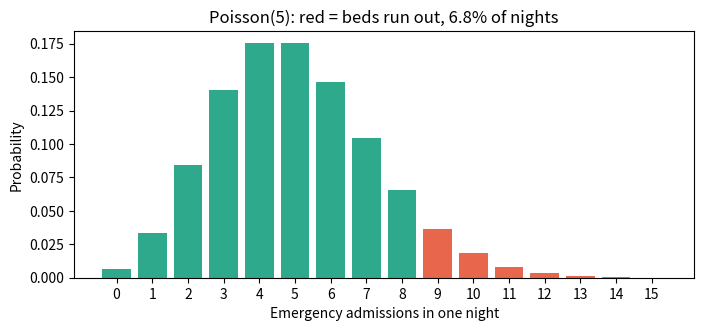
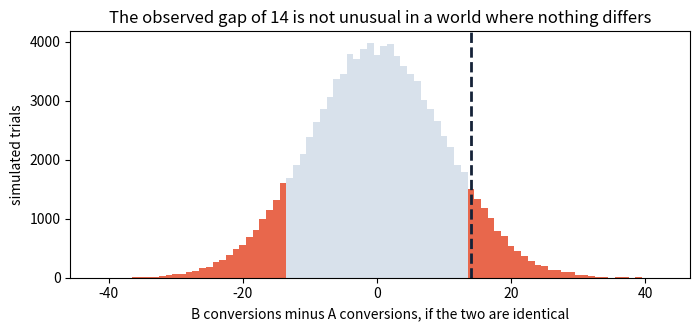
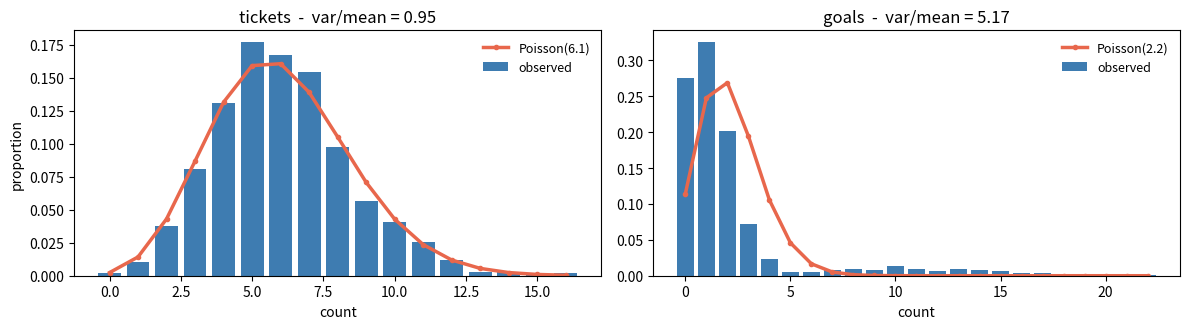

Generate these figures, in order, with matplotlib:
import numpy as np
import pandas as pd
import matplotlib.pyplot as plt
from scipy import stats
from math import comb, factorial, exp
import warnings
warnings.simplefilter("ignore")

rng = np.random.default_rng(25)
print("ready")

from math import comb
print([comb(4, k) for k in range(5)])

print("sum =", sum(comb(4, k) for k in range(5)), " = 2**4 =", 2**4)
print("as probabilities:", [comb(4,k)/16 for k in range(5)])
print("scipy          :", stats.binom.pmf(range(5), 4, 0.5).round(4))

print(round(stats.binom.pmf(0, 20, 0.05), 4))
print(round(stats.binom.cdf(0, 20, 0.05), 4))

for k in range(4):
    print(f"k={k}  pmf {stats.binom.pmf(k,20,.05):.4f}   cdf {stats.binom.cdf(k,20,.05):.4f}")

a = stats.binom.cdf(1, 20, 0.05)
b = 1 - stats.binom.cdf(1, 20, 0.05)
print(round(a + b, 6))

print(f"at most 1 = {a:.4f}")
print(f"at least 2 = {b:.4f}")
print("complementary pair, so they must sum to 1 ->", round(a+b, 10))

lam = 3
print(round(stats.poisson.pmf(2, lam), 4))
print(round(stats.poisson.pmf(3, lam), 4))

for lm in [1, 2, 3, 7]:
    print(f"lambda={lm}:  P({lm-1})={stats.poisson.pmf(lm-1,lm):.5f}   P({lm})={stats.poisson.pmf(lm,lm):.5f}")
print()
print("ratio P(k)/P(k-1) = lambda/k, which is 1 exactly when k = lambda")

lam_10min = 6 * (10 / 60)
print("lambda for 10 minutes =", lam_10min)
print("P(no customers) =", round(stats.poisson.pmf(0, lam_10min), 4))

print("correct  (lambda=1) :", round(stats.poisson.pmf(0, 1), 4))
print("wrong    (lambda=6) :", round(stats.poisson.pmf(0, 6), 4))
print("out by a factor of  :", round(stats.poisson.pmf(0,1)/stats.poisson.pmf(0,6), 1))
print()
print("e^-1 =", round(exp(-1), 4))

d = stats.poisson.rvs(mu=4, size=100000, random_state=1)
print(round(d.mean(), 2), round(d.var(), 2))

print("ratio var/mean =", round(d.var()/d.mean(), 3), "-> near 1, Poisson is plausible")
print()
# compare with a binomial, where variance is always SMALLER than the mean
b = stats.binom.rvs(20, 0.2, size=100000, random_state=1)
print(f"binomial(20, 0.2): mean {b.mean():.2f}  var {b.var():.2f}  ratio {b.var()/b.mean():.3f}")
print("binomial variance = np(1-p) < np = mean, always. Underdispersed relative to Poisson.")

print(round(stats.binom.pmf(2, 1000, 0.003), 6))
print(round(stats.poisson.pmf(2, 3),          6))

print(f"{'n':>7} {'p':>8} {'binomial':>11} {'Poisson(3)':>12} {'difference':>12}")
for n_, p_ in [(10,.3), (100,.03), (1000,.003), (100000,.00003)]:
    b = stats.binom.pmf(2, n_, p_); po = stats.poisson.pmf(2, 3)
    print(f"{n_:>7} {p_:>8} {b:>11.6f} {po:>12.6f} {abs(b-po):>12.6f}")

print(stats.binom.pmf(3.5, 10, 0.5))

print("pmf(3.5, 10, .5) =", stats.binom.pmf(3.5, 10, .5), " <- silent zero")
print("pmf(3,   10, .5) =", stats.binom.pmf(3,   10, .5))
print()
n = 9
print(f"n/2    = {n/2}  -> pmf = {stats.binom.pmf(n/2, n, .5)}   (float, silently zero)")
print(f"n//2   = {n//2}  -> pmf = {stats.binom.pmf(n//2, n, .5):.4f}  (integer division, correct)")

n, p = 50, 0.02
reject_rate = 1 - stats.binom.cdf(3, n, p)
print(f"Boxes rejected: {reject_rate:.2%}")

n, p = 50, 0.02
wrong = 1 - stats.binom.cdf(3, n, p)
right = 1 - stats.binom.cdf(2, n, p)
print(f"wrong (4 or more): {wrong:.4f}  = {wrong:.2%}")
print(f"right (3 or more): {right:.4f}  = {right:.2%}")
print(f"the bug understates the reject rate by a factor of {right/wrong:.1f}")
print()
print(f"check: P(exactly 3) = {stats.binom.pmf(3, n, p):.4f}")
print(f"       wrong + P(3) = {wrong + stats.binom.pmf(3, n, p):.4f}  == right")

lam = 12
p_busy = 1 - stats.poisson.cdf(2, lam)
print(f"P(more than 2 errors this shift) = {p_busy:.4f}")

lam_day   = 12
lam_shift = 12 * 4 / 24
wrong = 1 - stats.poisson.cdf(2, lam_day)
right = 1 - stats.poisson.cdf(2, lam_shift)
print(f"lambda for a day   = {lam_day}   -> {wrong:.4f}")
print(f"lambda for 4 hours = {lam_shift}    -> {right:.4f}")
print()
print(f"The bug overstates the risk by {wrong/right:.1f}x.")
print(f"Expected errors per shift: {lam_shift}")

print(f"P(exactly 2 aces) = {stats.binom.pmf(2, 5, 4/52):.4f}")

binom_ans = stats.binom.pmf(2, 5, 4/52)
hyper_ans = stats.hypergeom.pmf(2, M=52, n=4, N=5)
print(f"binomial (wrong)      : {binom_ans:.6f}")
print(f"hypergeometric (right): {hyper_ans:.6f}")
print(f"relative error        : {abs(binom_ans-hyper_ans)/hyper_ans:.1%}")
print()
print("The binomial does not know the deck runs out. Draw ALL 52 cards:")
print(f"  you must hold exactly 4 aces, so P(2 aces) = 0")
print(f"  hypergeometric: {stats.hypergeom.pmf(2, 52, 4, 52):.4f}   <- correct")
print(f"  binomial      : {stats.binom.pmf(2, 52, 4/52):.4f}   <- impossible, but reported anyway")

rng_b4 = np.random.default_rng(404)
# real traffic: quiet most of the time, with bursts when a link gets shared
views = np.concatenate([rng_b4.poisson(2, 1400), rng_b4.poisson(45, 100)])

lam_hat = views.mean()
capacity = stats.poisson.ppf(0.999, lam_hat)
print(f"Fitted lambda = {lam_hat:.2f}")
print(f"Poisson says {capacity:.0f} views/min covers 999 minutes out of every 1000.")
print("-> size the servers for that and we are safe.")

rng_b4 = np.random.default_rng(404)
views = np.concatenate([rng_b4.poisson(2, 1400), rng_b4.poisson(45, 100)])

ratio = views.var() / views.mean()
print(f"mean {views.mean():.2f}   var {views.var():.2f}   ratio {ratio:.1f}")
print("ratio >> 1  ->  OVERDISPERSED, Poisson is the wrong model")
print()
cap = stats.poisson.ppf(0.999, views.mean())
model_says = 1 - stats.poisson.cdf(cap, views.mean())
reality    = (views > cap).mean()
print(f"Model capacity (its own 99.9th pct) = {cap:.0f} views/min")
print(f"Poisson says P(> {cap:.0f}/min) = {model_says:.4f}  -> 1 minute in {1/model_says:.0f}")
print(f"The data says           = {reality:.4f}  -> 1 minute in {1/reality:.0f}"
      f"   ({(views>cap).sum()} of {len(views)} minutes)")
print()
print("Empirical quantiles are the honest answer here:")
for q in [50, 95, 99, 99.9]:
    print(f"  {q:>5}th percentile: {np.percentile(views, q):6.1f} views/min")

n, p = 800, 0.04

mean = n * p
sd   = np.sqrt(n * p * (1 - p))
print(f"1.  expected clicks = {mean:.1f}   sd = {sd:.2f}")

print(f"2.  P(exactly 32)   = {stats.binom.pmf(32, n, p):.4f}")

#  'fewer than 25' means 0..24, so cdf(24)
print(f"3.  P(fewer than 25)= {stats.binom.cdf(24, n, p):.4f}")

#  '40 or more' means 1 - cdf(39)
print(f"4.  P(40 or more)   = {1 - stats.binom.cdf(39, n, p):.4f}")

print()
print(f"In words: expect about {mean:.0f} clicks, give or take {sd:.0f}.")
print(f"A campaign under 25 clicks happens {stats.binom.cdf(24,n,p):.1%} of the time -")
print("so a single weak campaign is not yet evidence that anything is wrong.")

lam = 5

print(f"1.  P(zero admissions)  = {stats.poisson.pmf(0, lam):.4f}")
print(f"2.  P(at most 3)        = {stats.poisson.cdf(3, lam):.4f}")

#  'run out' means MORE than 8 arrive, i.e. 9 or more
run_out = 1 - stats.poisson.cdf(8, lam)
print(f"3.  P(more than 8)      = {run_out:.4f}  -> {run_out*365:.0f} nights a year")

ks = np.arange(0, 16)
pr = stats.poisson.pmf(ks, lam)
fig, ax = plt.subplots(figsize=(8, 3.2))
ax.bar(ks, pr, color=["#2FA98C" if k <= 8 else "#E8674C" for k in ks])
ax.set_xticks(ks)
ax.set_xlabel("Emergency admissions in one night"); ax.set_ylabel("Probability")
ax.set_title(f"Poisson(5): red = beds run out, {run_out:.1%} of nights")
plt.show()

print("1. BINOMIAL - '15 students' gives a countable n")
print(f"   n=15, p=0.70   P(all pass) = {stats.binom.pmf(15, 15, 0.70):.5f}")
print()
print("2. POISSON - 'per page' is a rate, there is no n")
print(f"   lambda=2.5     P(no typos) = {stats.poisson.pmf(0, 2.5):.4f}")
print()
print("3. BINOMIAL - 'a tray of 400' gives n (Poisson(2) is a close approximation)")
b = stats.binom.cdf(1, 400, 1/200)
print(f"   n=400, p=0.005 P(at most 1) = {b:.4f}")
print(f"   Poisson(2) approximation    = {stats.poisson.cdf(1, 2):.4f}")
print()
print("4. POISSON - 'per month' is a rate")
print(f"   lambda=1.2     P(3 or more) = {1 - stats.poisson.cdf(2, 1.2):.4f}")

rng_c4 = np.random.default_rng(2504)
n, p = 20, 0.05

sim = rng_c4.binomial(n, p, size=100_000)

print(f"{'k':>3} {'simulated':>11} {'formula':>11} {'diff':>9}")
for k in range(4):
    s = (sim == k).mean()
    f = stats.binom.pmf(k, n, p)
    print(f"{k:>3} {s:>11.4f} {f:>11.4f} {abs(s-f):>9.4f}")

print()
print(f"mean  simulated {sim.mean():.4f}   formula {n*p:.4f}")
print(f"sd    simulated {sim.std():.4f}   formula {np.sqrt(n*p*(1-p)):.4f}")

print()
lam = 3
sim_p = rng_c4.poisson(lam, size=100_000)
print(f"{'k':>3} {'simulated':>11} {'formula':>11}")
for k in range(4):
    print(f"{k:>3} {(sim_p==k).mean():>11.4f} {stats.poisson.pmf(k,lam):>11.4f}")
print()
print(f"Poisson mean {sim_p.mean():.3f}  var {sim_p.var():.3f}  <- both near lambda = {lam}")

lam = 40
week = 40  # hours

for packers in range(1, 4):
    cap = 45 * packers
    #  backlog grows when MORE than cap orders arrive
    risk = 1 - stats.poisson.cdf(cap, lam)
    print(f"{packers} packer(s), capacity {cap:>3}/hr:  "
          f"P(backlog grows) = {risk:.4f}  ->  {risk*week:5.2f} hours/week")

print()
print(f"Standard deviation of hourly orders = {np.sqrt(lam):.1f}")
print(f"A 'normal' busy hour is {lam + 2*np.sqrt(lam):.0f} orders - above one packer's 45.")

rng_d1 = np.random.default_rng(2501)

n_each = 1000
a_obs, b_obs = 48, 62
pooled = (a_obs + b_obs) / (2 * n_each)
print(f"pooled conversion rate = {pooled:.4f}")
print(f"observed gap           = {b_obs - a_obs} conversions")
print()

#  both versions are truly identical - simulate the null world
sim_a = rng_d1.binomial(n_each, pooled, size=100_000)
sim_b = rng_d1.binomial(n_each, pooled, size=100_000)
gap = sim_b - sim_a

p_one_sided = (gap >= (b_obs - a_obs)).mean()
p_two_sided = (np.abs(gap) >= (b_obs - a_obs)).mean()

print(f"P(gap >= 14 by chance alone)      = {p_one_sided:.4f}")
print(f"P(|gap| >= 14 by chance alone)    = {p_two_sided:.4f}")
print()
print(f"sd of the gap under the null = {gap.std():.2f} conversions")
print(f"the observed gap is {(b_obs-a_obs)/gap.std():.2f} standard deviations out")

fig, ax = plt.subplots(figsize=(8, 3.2))
ax.hist(gap, bins=np.arange(gap.min(), gap.max()+2)-0.5, color="#D8E1EB")
ax.hist(gap[np.abs(gap) >= 14], bins=np.arange(gap.min(), gap.max()+2)-0.5, color="#E8674C")
ax.axvline(14, color="#152238", ls="--", lw=2)
ax.set_xlabel("B conversions minus A conversions, if the two are identical")
ax.set_ylabel("simulated trials")
ax.set_title("The observed gap of 14 is not unusual in a world where nothing differs")
plt.show()

#  how big a test would settle it?
true_a, true_b = 0.048, 0.062
for n_each in [1_000, 5_000, 10_000, 20_000]:
    sa = rng_d1.binomial(n_each, true_a, size=20_000)
    sb = rng_d1.binomial(n_each, true_b, size=20_000)
    #  under the null (both at the pooled rate) how big a gap is 'surprising'?
    na = rng_d1.binomial(n_each, (true_a+true_b)/2, size=20_000)
    nb = rng_d1.binomial(n_each, (true_a+true_b)/2, size=20_000)
    threshold = np.percentile(np.abs(nb - na), 95)
    power = (np.abs(sb - sa) > threshold).mean()
    print(f"n={n_each:>6} per arm:  detect the real difference {power:>5.1%} of the time")

rng_d2 = np.random.default_rng(2502)

#  dataset 1: support tickets per hour
tickets = rng_d2.poisson(6, size=2000)

#  dataset 2: goals per football match (from a league with a few very high-scoring teams)
goals = np.concatenate([rng_d2.poisson(1.2, 1800), rng_d2.poisson(11, 200)])

print("tickets:", tickets[:15])
print("goals  :", goals[:15])

for name, d in [("tickets", tickets), ("goals", goals)]:
    ratio = d.var() / d.mean()
    verdict = "Poisson plausible" if ratio < 1.5 else "OVERDISPERSED"
    print(f"{name:<9} mean {d.mean():6.2f}   var {d.var():7.2f}   ratio {ratio:6.2f}   {verdict}")

fig, axes = plt.subplots(1, 2, figsize=(12, 3.4))
for ax, (name, d) in zip(axes, [("tickets", tickets), ("goals", goals)]):
    hi = d.max() + 1
    ks = np.arange(hi)
    observed = np.array([(d == k).mean() for k in ks])
    ax.bar(ks, observed, color="#3E7CB1", label="observed")
    ax.plot(ks, stats.poisson.pmf(ks, d.mean()), color="#E8674C", lw=2.5,
            marker="o", ms=3, label=f"Poisson({d.mean():.1f})")
    ax.set_title(f"{name}  -  var/mean = {d.var()/d.mean():.2f}")
    ax.set_xlabel("count"); ax.legend(frameon=False, fontsize=9)
axes[0].set_ylabel("proportion")
plt.tight_layout(); plt.show()

#  what the failing model would cost you
d = goals
lam_hat = d.mean()
model_p99 = stats.poisson.ppf(0.99, lam_hat)
data_p99  = np.percentile(d, 99)

print(f"fitted lambda           = {lam_hat:.2f}")
print(f"Poisson says 99th pct   = {model_p99:.0f} goals")
print(f"the data says 99th pct  = {data_p99:.0f} goals")
print()
over = (d > model_p99).mean()
print(f"Poisson expects 1% of matches above {model_p99:.0f}.")
print(f"In reality {over:.1%} of matches are - {over/0.01:.0f} times as many.")
